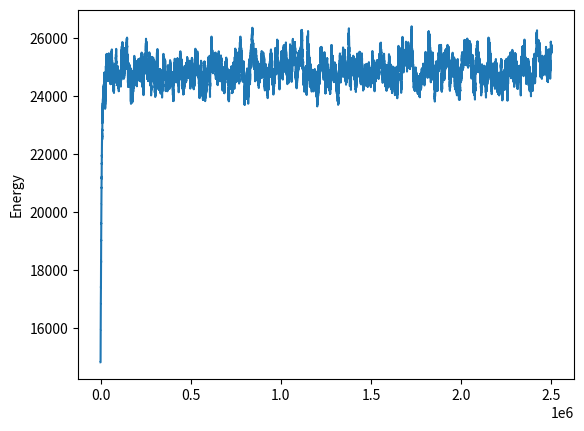

The script that saved this image:
from random import random,randrange
from math import exp,pi
from numpy import ones
from matplotlib.pyplot import plot,ylabel,show

T = 10.0 #Temperature
N = 1000 #This specifies how many particles, E_i=
steps = 2500000

# Create a 2D array to store the quantum numbers
#number of particles by 3 spatial dimensions
n = ones([N,3],int)

# Main loop
eplot = []

#initial starting total energy of the system
E = 3*N*pi*pi/2

#for the number of large steps we wanted to try
for k in range(steps):

    # Choose the particle and the move
#pick one particle to adjust randomly
    i = randrange(N)
# pick a dimension (x,y,z)
    j = randrange(3)
    if random()<0.5:
        dn = 1
        dE = (2*n[i,j]+1)*pi*pi/2
    else:
#decrease excitation nunber
        dn = -1
#change in energy in situatio        
        dE = (-2*n[i,j]+1)*pi*pi/2

    # Decide whether to accept the move
#these are the moves decrease
    if n[i,j]>1 or dn==1:
        if random()<exp(-dE/T):
            n[i,j] += dn
            E += dE

    eplot.append(E)

# Make the graph
plot(eplot)
ylabel("Energy")
show()